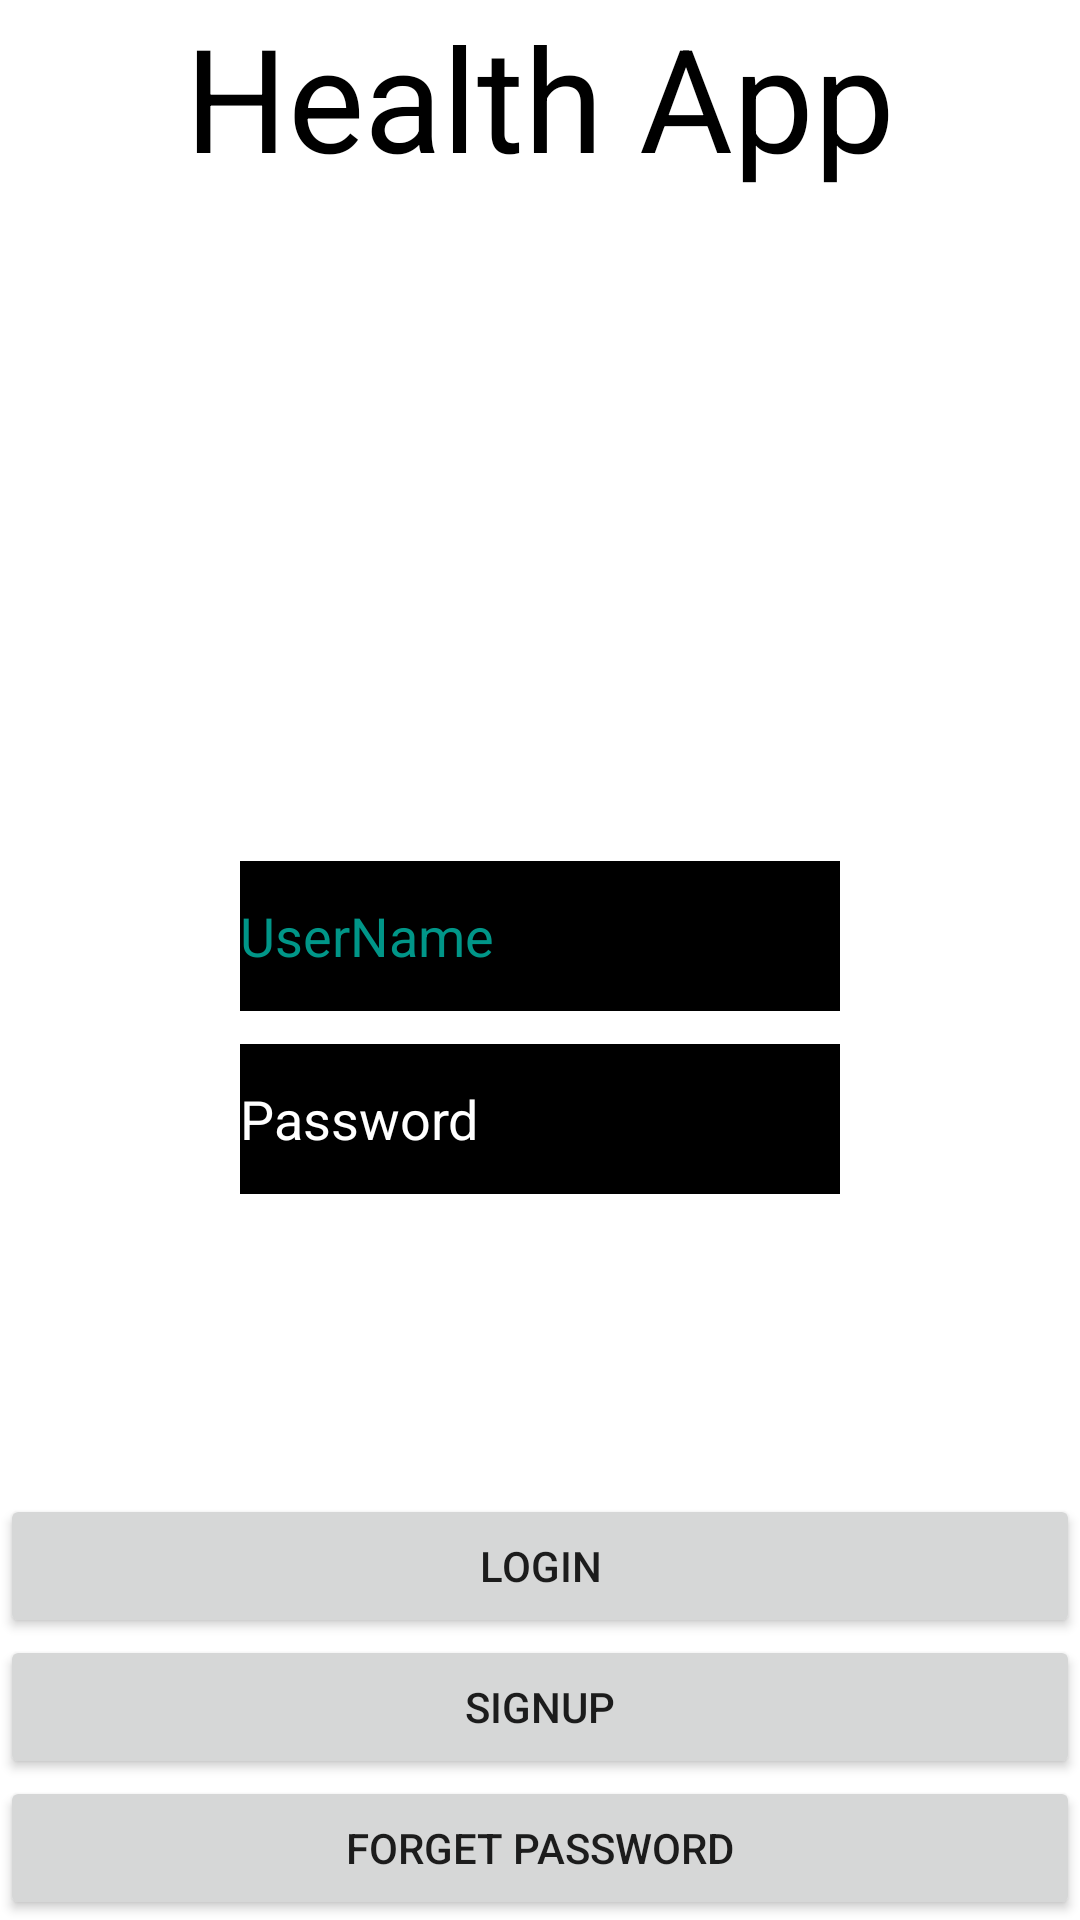

Reconstruct the res/layout file that produces this screen, plus the resources it refers to.
<!-- AndroidManifest.xml: application theme Theme.JustGo -->
<!-- res/layout/activity_login_activivty.xml -->
<?xml version="1.0" encoding="utf-8"?>
<androidx.constraintlayout.widget.ConstraintLayout xmlns:android="http://schemas.android.com/apk/res/android"
    xmlns:app="http://schemas.android.com/apk/res-auto"
    xmlns:tools="http://schemas.android.com/tools"
    android:layout_width="match_parent"
    android:layout_height="match_parent"
    tools:context=".activity.LoginActivity">

    <RelativeLayout
        android:layout_width="fill_parent"
        android:layout_height="fill_parent"
        android:background="@color/white"
        tools:ignore="MissingConstraints"
        tools:layout_editor_absoluteX="-178dp"
        tools:layout_editor_absoluteY="128dp">


        <ImageView
            android:id="@+id/imageView4"
            android:layout_width="wrap_content"
            android:layout_height="600px"
            android:layout_alignParentTop="true"
            android:layout_centerHorizontal="true"
            android:layout_marginTop="87dp"
            app:srcCompat="@drawable/logo1" />

        <EditText
            android:id="@+id/username"
            android:layout_width="200dp"
            android:layout_height="50dp"
            android:backgroundTint="@color/colorPrimaryDark"
            android:layout_below="@+id/imageView4"
            android:layout_alignStart="@+id/password"
            android:layout_alignLeft="@+id/password"
            android:background="@color/colorAccent"
            android:hint="UserName"
            android:inputType="text"
            android:maxLines="1"
            android:textColorHint="@color/aqua"
            android:textColor="@color/white"/>

        <EditText
            android:id="@+id/password"
            android:layout_width="200dp"
            android:layout_height="50dp"
            android:backgroundTint="@color/colorPrimaryDark"
            android:layout_below="@+id/username"
            android:layout_centerHorizontal="true"
            android:layout_marginTop="11dp"
            android:background="@color/colorAccent"
            android:hint="Password"
            android:inputType="textPassword"
            android:maxLines="1"
            android:textColorHint="@color/white"
            android:textColor="@color/white"/>

        <Button
            android:id="@+id/login"
            android:layout_width="match_parent"
            android:layout_height="wrap_content"
            android:layout_alignParentStart="true"
            android:layout_alignParentLeft="true"
            android:layout_alignParentBottom="true"
            android:layout_marginBottom="94dp"
            android:text="login" />

        <Button
            android:id="@+id/signup"
            android:layout_width="match_parent"
            android:layout_height="wrap_content"
            android:layout_alignParentStart="true"
            android:layout_alignParentLeft="true"
            android:layout_alignParentBottom="true"
            android:layout_marginBottom="47dp"
            android:text="signup" />

        <Button
            android:id="@+id/forgetPassword"
            android:layout_width="match_parent"
            android:layout_height="wrap_content"
            android:layout_alignParentStart="true"
            android:layout_alignParentLeft="true"
            android:layout_alignParentBottom="true"
            android:text="forget password" />

        <TextView
            android:id="@+id/imageView2"
            android:layout_width="fill_parent"
            android:layout_height="200px"
            android:layout_alignParentStart="true"
            android:layout_alignParentLeft="true"
            android:layout_alignParentTop="true"
            android:text="Health App"
            android:textColor="@color/colorPrimaryDark"
            android:textSize="48dp"
            android:textAlignment="center"
            android:gravity="center_horizontal"
            />


    </RelativeLayout>

</androidx.constraintlayout.widget.ConstraintLayout>
<!-- resources referenced by this layout -->
<resources>
  <color name="aqua">#009688</color>
  <color name="colorAccent">#525252</color>
  <color name="colorPrimaryDark">#000000</color>
  <color name="white">#FFFFFF</color>
  <!-- drawable logo1: png bitmap (drawable, 9856 bytes) -->
  <style name="Theme.JustGo" parent="Theme.MaterialComponents.DayNight.DarkActionBar">
          
          <item name="colorPrimary">@color/purple_500</item>
          <item name="colorPrimaryVariant">@color/purple_700</item>
          <item name="colorOnPrimary">@color/white</item>
          
          <item name="colorSecondary">@color/teal_200</item>
          <item name="colorSecondaryVariant">@color/teal_700</item>
          <item name="colorOnSecondary">@color/colorPrimaryDark</item>
          
          <item name="android:statusBarColor" tools:targetApi="l">?attr/colorPrimaryVariant</item>
          
      </style>
  <color name="purple_500">#9C27B0</color>
  <color name="purple_700">#7B1FA2</color>
  <color name="teal_200">#80CBC4</color>
  <color name="teal_700">#00796B</color>
</resources>
